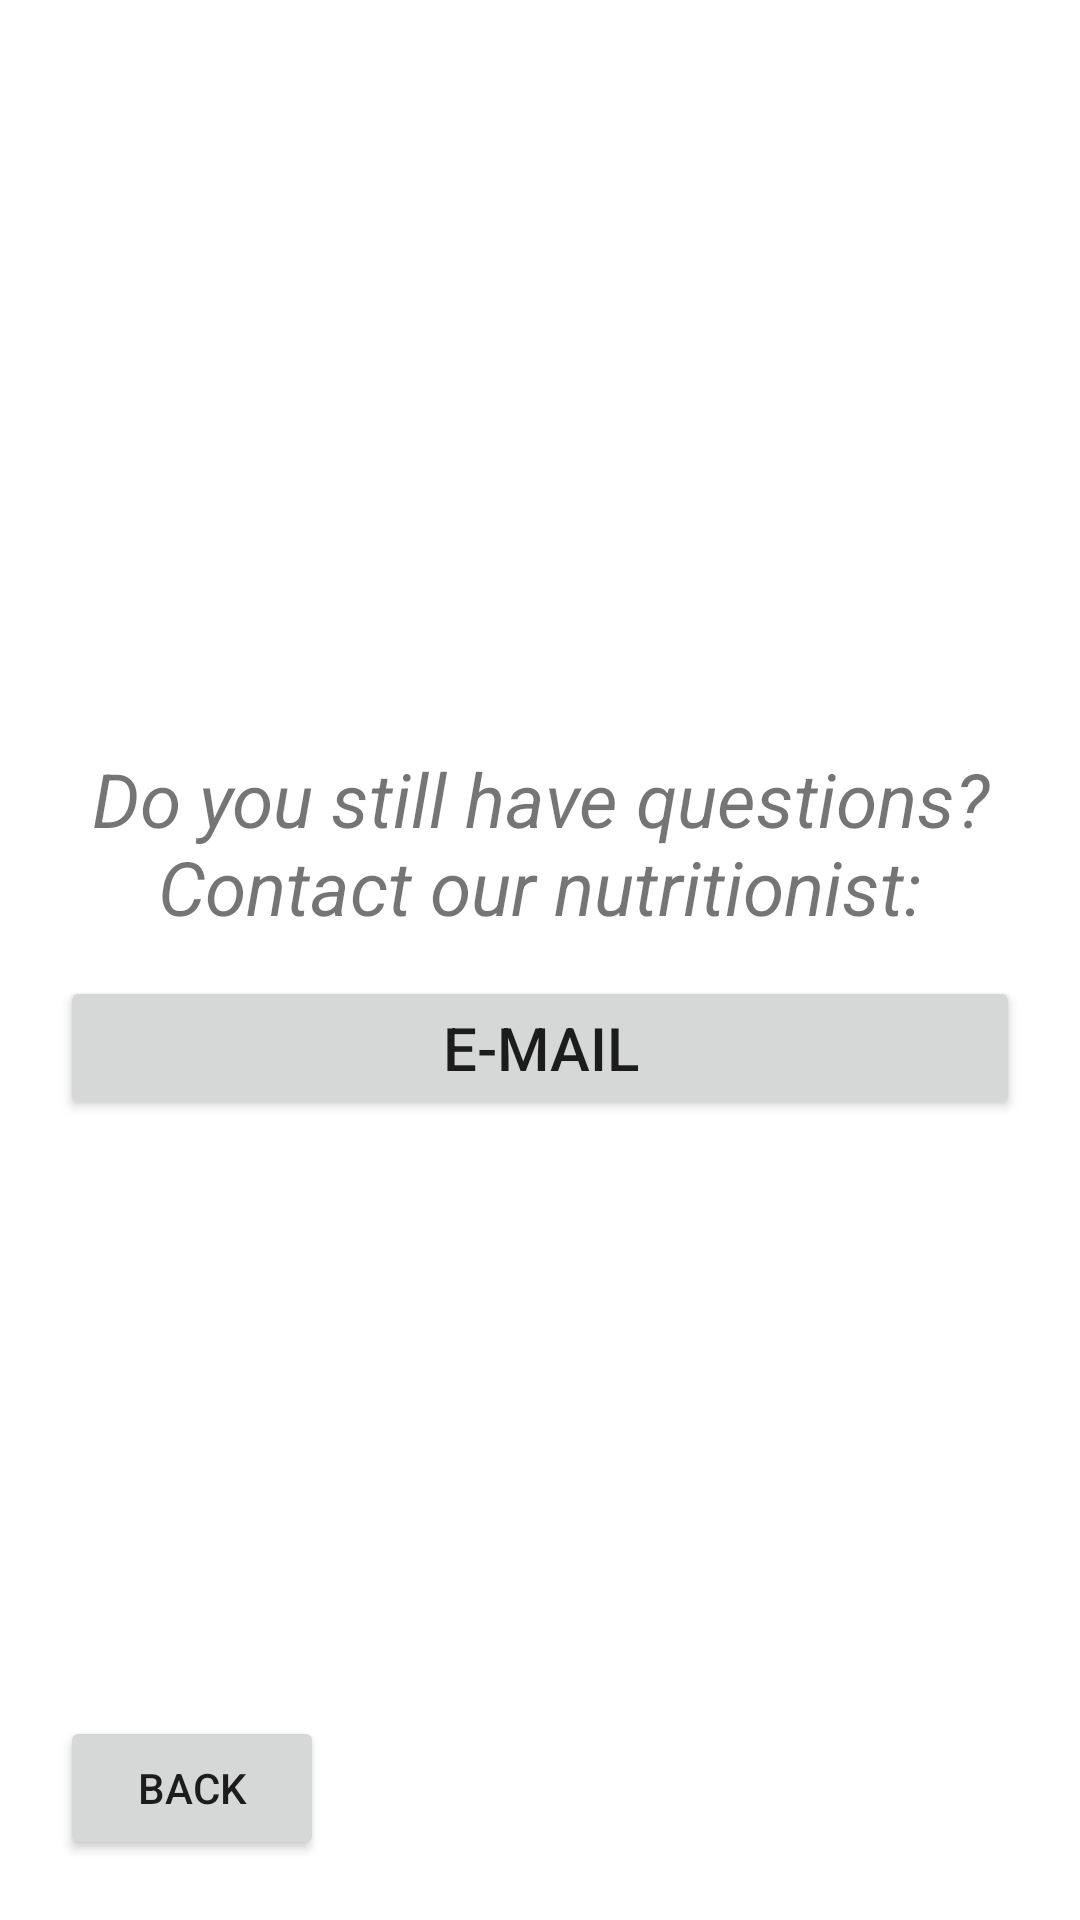

Reconstruct the res/layout file that produces this screen, plus the resources it refers to.
<!-- AndroidManifest.xml: application theme Theme.Fda -->
<!-- res/layout/list_fragment.xml -->
<?xml version="1.0" encoding="utf-8"?>
<androidx.constraintlayout.widget.ConstraintLayout xmlns:android="http://schemas.android.com/apk/res/android"
    xmlns:app="http://schemas.android.com/apk/res-auto"
    xmlns:tools="http://schemas.android.com/tools"
    android:layout_width="match_parent"
    android:layout_height="match_parent"
    android:padding="20dp"
    tools:context=".ui.main.ListFragment">

    <androidx.recyclerview.widget.RecyclerView
        android:id="@+id/recyclerView"
        android:layout_width="match_parent"
        android:layout_height="150dp"
        app:layout_constraintBottom_toBottomOf="parent"
        app:layout_constraintEnd_toEndOf="parent"
        app:layout_constraintStart_toStartOf="parent"
        app:layout_constraintTop_toTopOf="parent"
        app:layout_constraintVertical_bias="0.1" />

    
    <TextView
        android:id="@+id/textView"
        android:layout_width="wrap_content"
        android:layout_height="wrap_content"
        android:gravity="center"
        android:text="@string/contact_our_nutritionist"
        android:textSize="25sp"
        android:textStyle="italic"
        app:layout_constraintBottom_toBottomOf="parent"
        app:layout_constraintEnd_toEndOf="parent"
        app:layout_constraintStart_toStartOf="parent"
        app:layout_constraintTop_toBottomOf="@+id/recyclerView"
        app:layout_constraintVertical_bias="0.1"/>

    <Button
        android:id="@+id/buttonEmail"
        android:layout_width="match_parent"
        android:layout_height="wrap_content"
        android:text="@string/e_mail"
        android:textSize="20sp"
        android:textStyle="normal"
        app:layout_constraintBottom_toBottomOf="parent"
        app:layout_constraintEnd_toEndOf="parent"
        app:layout_constraintStart_toStartOf="parent"
        app:layout_constraintTop_toBottomOf="@+id/textView"
        app:layout_constraintVertical_bias="0.05"/>

    <Button
        android:id="@+id/buttonBack1"
        android:layout_width="wrap_content"
        android:layout_height="wrap_content"
        android:text="@string/back"
        app:layout_constraintBottom_toBottomOf="parent"
        app:layout_constraintStart_toStartOf="parent" />


</androidx.constraintlayout.widget.ConstraintLayout>
<!-- resources referenced by this layout -->
<resources>
  <string name="back">Back</string>
  <string name="contact_our_nutritionist">Do you still have questions? Contact our nutritionist:</string>
  <string name="e_mail">E-mail</string>
  <style name="Theme.Fda" parent="Theme.MaterialComponents.DayNight.DarkActionBar">
          
          <item name="colorPrimary">@color/teal_700</item>
          <item name="colorPrimaryVariant">@color/teal_200</item>
          <item name="colorOnPrimary">@color/white</item>
          
          <item name="colorSecondary">@color/teal_200</item>
          <item name="colorSecondaryVariant">@color/teal_700</item>
          <item name="colorOnSecondary">@color/black</item>
          
          <item name="android:statusBarColor" tools:targetApi="l">?attr/colorPrimaryVariant</item>
          
      </style>
  <color name="teal_700">#FF018786</color>
  <color name="teal_200">#FF03DAC5</color>
  <color name="white">#FFFFFFFF</color>
  <color name="black">#FF000000</color>
</resources>
